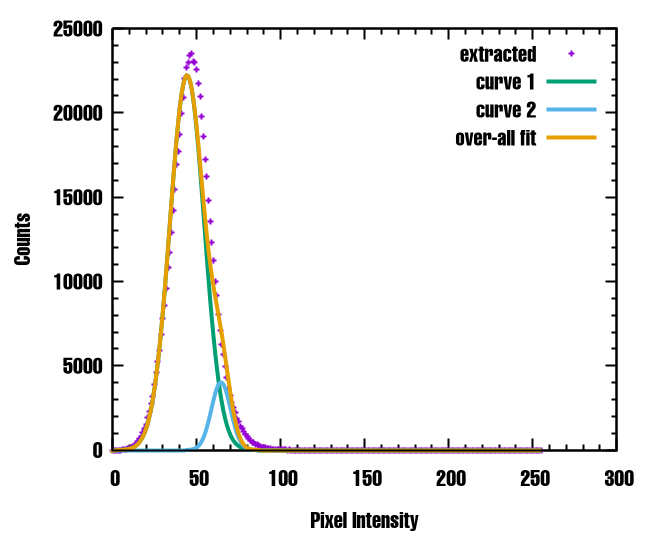

Data behind this chart, as committed beside it:
0, 1
1, 0
2, 2
3, 1
4, 4
5, 7
6, 21
7, 24
8, 27
9, 83
10, 99
11, 131
12, 192
13, 266
14, 380
15, 497
16, 669
17, 833
18, 1064
19, 1311
20, 1543
21, 1934
22, 2287
23, 2779
24, 3200
25, 3866
26, 4592
27, 5265
28, 5901
29, 6873
30, 7780
31, 8568
32, 9563
33, 10833
34, 11696
35, 12883
36, 14211
37, 15456
38, 16926
39, 17687
40, 18743
41, 19948
42, 20910
43, 22020
44, 22695
45, 23005
46, 23377
47, 23493
48, 23047
49, 22965
50, 22550
51, 21718
52, 20985
53, 19793
54, 18566
55, 17240
56, 16200
57, 14772
58, 13564
59, 12294
60, 11230
... 195 more rows
